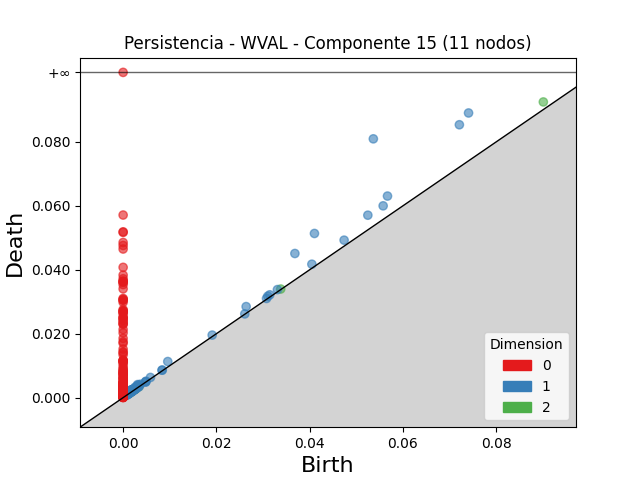

Data behind this chart, as committed beside it:
dimension, birth, death
2, 0.09012, 0.0925
2, 0.002548, 0.00273
2, 0.0338, 0.03397
2, 0.002313, 0.002427
2, 0.002068, 0.002177
2, 0.002538, 0.00262
2, 0.003338, 0.003414
2, 0.001497, 0.001558
2, 0.002598, 0.002627
2, 0.001447, 0.001467
1, 0.05366, 0.08096
1, 0.07408, 0.08906
1, 0.07212, 0.08537
1, 0.04103, 0.05136
1, 0.03684, 0.0451
1, 0.0567, 0.06306
1, 0.05248, 0.05708
1, 0.05577, 0.06
1, 0.02638, 0.02848
1, 0.0474, 0.04927
1, 0.009576, 0.01129
1, 0.04048, 0.04174
1, 0.003108, 0.004082
1, 0.03145, 0.03217
1, 0.03103, 0.03174
1, 0.03309, 0.0338
1, 0.002563, 0.003251
1, 0.003219, 0.003879
1, 0.001814, 0.002468
1, 0.003037, 0.00367
1, 0.001775, 0.0024
1, 0.001752, 0.002314
1, 0.001844, 0.002365
1, 0.0191, 0.01957
1, 0.003748, 0.004204
1, 0.005863, 0.006313
1, 0.00232, 0.002752
1, 0.002915, 0.003318
1, 0.003463, 0.003863
1, 0.001539, 0.001925
1, 0.00238, 0.002751
1, 0.0009704, 0.001338
1, 0.001877, 0.002211
1, 0.002038, 0.002369
1, 0.001552, 0.001842
1, 0.001081, 0.001363
1, 0.03075, 0.03103
1, 0.001857, 0.00212
1, 0.002147, 0.002404
1, 0.002962, 0.003219
1, 0.008334, 0.008585
1, 0.001374, 0.001619
1, 0.001248, 0.001491
1, 0.002031, 0.002272
1, 0.008394, 0.008627
1, 0.001022, 0.001253
1, 0.002126, 0.002356
1, 0.002457, 0.002684
1, 0.001611, 0.001834
1, 0.003028, 0.003246
... 467 more rows
